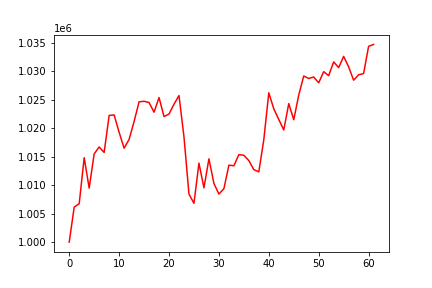

The table this chart was drawn from, first rows:
, 0
0, 1000000
1, 1006149
2, 1006746
3, 1014819
4, 1009476
5, 1015473
6, 1016707
7, 1015738
8, 1022234
9, 1022316
10, 1019278
11, 1016491
12, 1018019
13, 1021165
14, 1024624
15, 1024715
16, 1024512
17, 1022804
18, 1025378
19, 1022041
20, 1022471
21, 1024212
22, 1025725
23, 1018470
24, 1008435
25, 1006805
26, 1013864
27, 1009531
28, 1014615
29, 1010305
30, 1008434
31, 1009380
32, 1013506
33, 1013404
34, 1015353
35, 1015241
36, 1014308
37, 1012718
38, 1012332
39, 1017987
40, 1026205
41, 1023392
42, 1021524
43, 1019683
44, 1024314
45, 1021478
46, 1025805
47, 1029160
48, 1028718
49, 1028978
50, 1027956
51, 1029912
52, 1029217
53, 1031628
54, 1030627
55, 1032601
56, 1030761
57, 1028419
58, 1029369
59, 1029582
... 2 more rows
